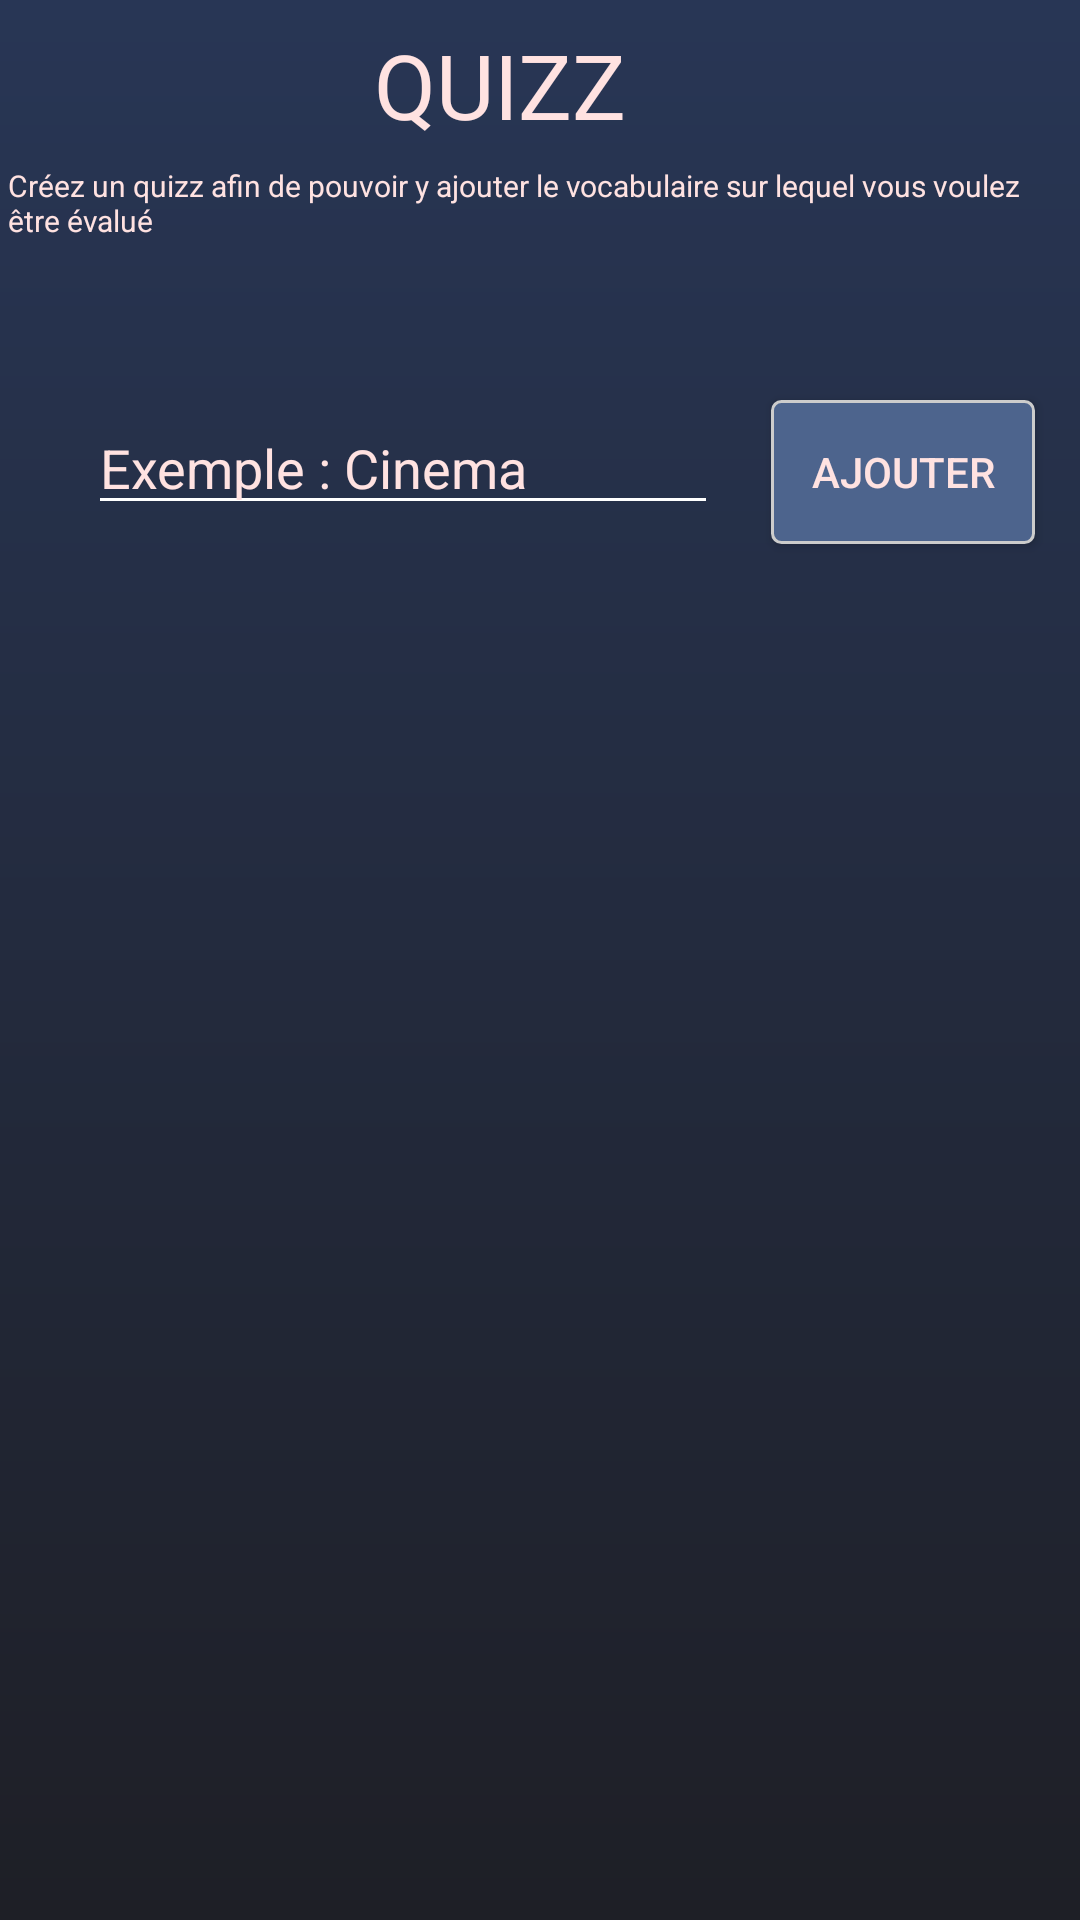

Produce the Android XML layout that renders to this screen, including the resource entries it uses.
<!-- AndroidManifest.xml: application theme Theme.AppCompat.Light.DarkActionBar -->
<!-- res/layout/activity_ajouter_quizz.xml -->
<?xml version="1.0" encoding="utf-8"?>
<android.support.constraint.ConstraintLayout xmlns:android="http://schemas.android.com/apk/res/android"
    xmlns:app="http://schemas.android.com/apk/res-auto"
    xmlns:tools="http://schemas.android.com/tools"
    android:layout_width="match_parent"
    android:layout_height="match_parent"
    android:background="@drawable/gradient"
    android:clickable="true"
    android:focusableInTouchMode="true"
    tools:context=".AjouterQuizz">

    <TextView
        android:id="@+id/textView4"
        android:layout_width="355dp"
        android:layout_height="50dp"
        android:layout_marginTop="8dp"
        android:text="Créez un quizz afin de pouvoir y ajouter le vocabulaire sur lequel vous voulez être évalué"
        android:textColor="#FFE2E1"
        android:textSize="10sp"
        app:layout_constraintEnd_toEndOf="parent"
        app:layout_constraintHorizontal_bias="0.551"
        app:layout_constraintStart_toStartOf="parent"
        app:layout_constraintTop_toBottomOf="@+id/textView2" />

    <TextView
        android:id="@+id/textView2"
        android:layout_width="111dp"
        android:layout_height="39dp"
        android:layout_marginTop="8dp"
        android:text="QUIZZ"
        android:textColor="#FFE2E1"
        android:textSize="30sp"
        app:layout_constraintEnd_toEndOf="parent"
        app:layout_constraintHorizontal_bias="0.501"
        app:layout_constraintStart_toStartOf="parent"
        app:layout_constraintTop_toTopOf="parent" />

    <EditText
        android:id="@+id/editQuizz"
        android:layout_width="wrap_content"
        android:layout_height="wrap_content"
        android:layout_marginTop="8dp"
        android:layout_marginBottom="8dp"
        android:backgroundTint="#FFFFFF"
        android:ems="10"
        android:hint="Exemple : Cinema"
        android:inputType="textPersonName"
        android:shadowColor="#FFE2E1"
        android:textColor="#FFE2E1"
        android:textColorHighlight="#FFE2E1"
        android:textColorHint="#FFE2E1"
        android:textColorLink="#FFE2E1"
        app:layout_constraintBottom_toBottomOf="parent"
        app:layout_constraintEnd_toEndOf="parent"
        app:layout_constraintHorizontal_bias="0.195"
        app:layout_constraintStart_toStartOf="parent"
        app:layout_constraintTop_toBottomOf="@+id/textView4"
        app:layout_constraintVertical_bias="0.043" />

    <Button
        android:id="@+id/buttonValiderAddQuizz"
        android:layout_width="wrap_content"
        android:layout_height="wrap_content"
        android:layout_marginTop="8dp"
        android:layout_marginBottom="8dp"
        android:background="@drawable/mybouton"
        android:text="Ajouter"
        android:textColor="#FFE2E1"
        app:layout_constraintBottom_toBottomOf="parent"
        app:layout_constraintEnd_toEndOf="parent"
        app:layout_constraintHorizontal_bias="0.945"
        app:layout_constraintStart_toStartOf="parent"
        app:layout_constraintTop_toBottomOf="@+id/textView4"
        app:layout_constraintVertical_bias="0.043" />

</android.support.constraint.ConstraintLayout>
<!-- resources referenced by this layout -->
<resources>
  <!-- drawable gradient (drawable) -->
  <shape xmlns:android="http://schemas.android.com/apk/res/android"
      android:shape="rectangle">
      <gradient
          android:angle="90"
          android:endColor="#283655   "
          android:startColor="#1e1f26" />
  </shape>
  <!-- drawable mybouton (drawable) -->
  <?xml version="1.0" encoding="utf-8"?>
  <selector xmlns:android="http://schemas.android.com/apk/res/android" >
   <item android:state_pressed="true" >
       <shape android:shape="rectangle"  >
           <corners android:radius="3dip" />
           <stroke android:width="2dip" android:color="#1e1f26" />
           <gradient android:angle="-90" android:startColor="#cccccc   " android:endColor="#cccccc   "  />
       </shape>
   </item>
  <item android:state_focused="true">
       <shape android:shape="rectangle"  >
           <corners android:radius="3dip" />
           <stroke android:width="1dip" android:color="#1e1f26 " />
           <solid android:color="#58857e"/>       
       </shape>
   </item>  
  <item >
      <shape android:shape="rectangle"  >
           <corners android:radius="3dip" />
           <stroke android:width="1dip" android:color="#cccccc" />
           <gradient android:angle="-90" android:startColor="#4d648d    " android:endColor="#4d648d   " />
       </shape>
   </item>
  </selector>
</resources>
